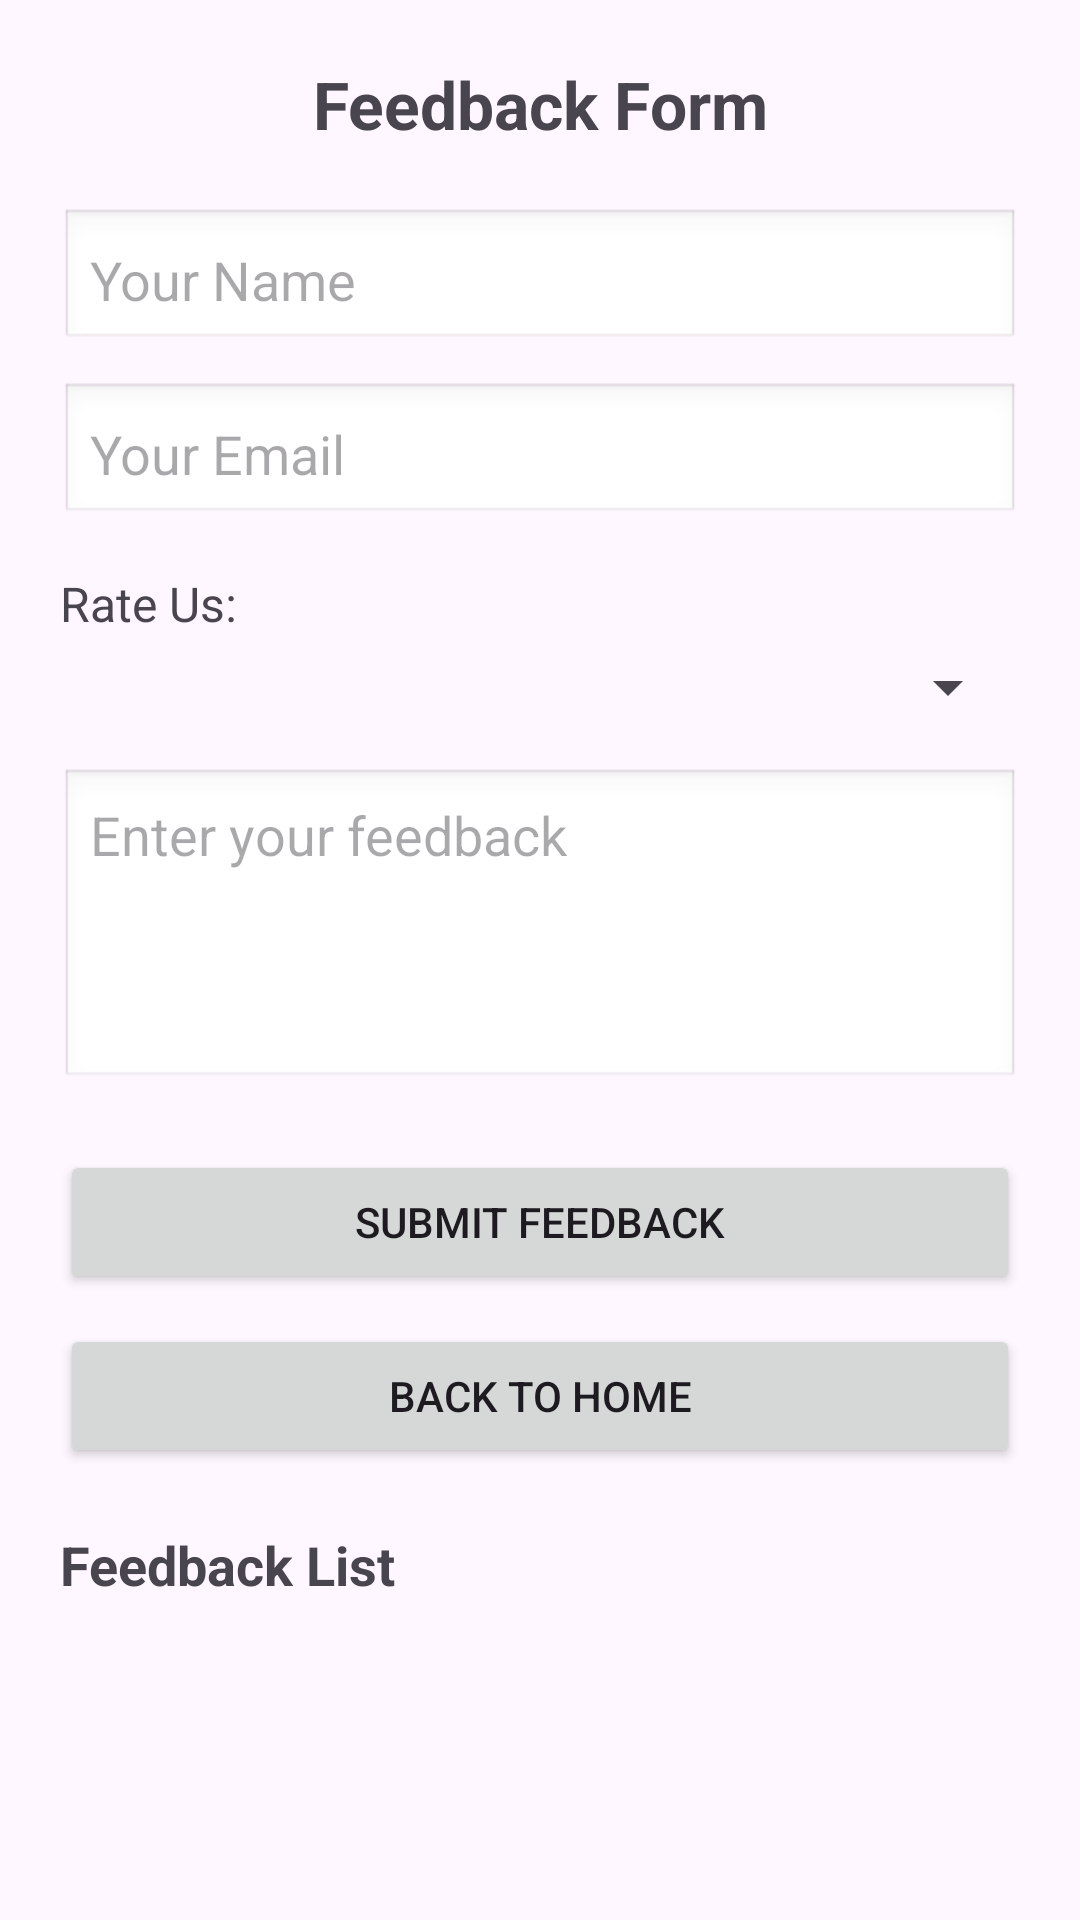

Here is an Android app screen rendered from its layout file. Give the layout XML and the strings, colors and styles it references.
<!-- AndroidManifest.xml: application theme Theme.ReNewYou -->
<!-- res/layout/activity_feedback.xml -->
<?xml version="1.0" encoding="utf-8"?>
<ScrollView xmlns:android="http://schemas.android.com/apk/res/android"
    android:layout_width="match_parent"
    android:layout_height="match_parent"
    android:padding="20dp">

    <LinearLayout
        android:orientation="vertical"
        android:layout_width="match_parent"
        android:layout_height="wrap_content">

        <TextView
            android:text="Feedback Form"
            android:textSize="22sp"
            android:textStyle="bold"
            android:gravity="center"
            android:layout_width="match_parent"
            android:layout_height="wrap_content"
            android:paddingBottom="20dp" />

        <EditText
            android:id="@+id/etName"
            android:hint="Your Name"
            android:layout_width="match_parent"
            android:layout_height="wrap_content"
            android:padding="10dp"
            android:background="@android:drawable/edit_text" />

        <EditText
            android:id="@+id/etEmail"
            android:hint="Your Email"
            android:layout_width="match_parent"
            android:layout_height="wrap_content"
            android:padding="10dp"
            android:background="@android:drawable/edit_text"
            android:inputType="textEmailAddress"
            android:layout_marginTop="10dp"/>

        <TextView
            android:text="Rate Us:"
            android:layout_width="wrap_content"
            android:layout_height="wrap_content"
            android:layout_marginTop="15dp"
            android:textSize="16sp" />

        <Spinner
            android:id="@+id/spinnerRating"
            android:layout_width="match_parent"
            android:layout_height="wrap_content"
            android:layout_marginTop="5dp" />

        <EditText
            android:id="@+id/etFeedback"
            android:hint="Enter your feedback"
            android:layout_width="match_parent"
            android:layout_height="wrap_content"
            android:minLines="4"
            android:gravity="top"
            android:padding="10dp"
            android:background="@android:drawable/edit_text"
            android:layout_marginTop="15dp"/>

        <Button
            android:id="@+id/btnSubmit"
            android:text="Submit Feedback"
            android:layout_width="match_parent"
            android:layout_height="wrap_content"
            android:layout_marginTop="20dp"/>

        <Button
            android:id="@+id/btnUpdate"
            android:text="Update Selected"
            android:layout_width="match_parent"
            android:layout_height="wrap_content"
            android:layout_marginTop="10dp"
            android:visibility="gone"/>

        <Button
            android:id="@+id/btnBack"
            android:text="Back to Home"
            android:layout_width="match_parent"
            android:layout_height="wrap_content"
            android:layout_marginTop="10dp"/>

        <TextView
            android:id="@+id/tvListTitle"
            android:text="Feedback List"
            android:textStyle="bold"
            android:textSize="18sp"
            android:layout_width="wrap_content"
            android:layout_height="wrap_content"
            android:layout_marginTop="20dp"/>

        <androidx.recyclerview.widget.RecyclerView
            android:id="@+id/rvFeedback"
            android:layout_width="match_parent"
            android:layout_height="wrap_content"
            android:nestedScrollingEnabled="false"
            android:layout_marginTop="8dp"/>
    </LinearLayout>
</ScrollView>
<!-- resources referenced by this layout -->
<resources>
  <style name="Theme.ReNewYou" parent="Base.Theme.ReNewYou" />
  <style name="Base.Theme.ReNewYou" parent="Theme.Material3.DayNight.NoActionBar">
          
          <item name="colorPrimary">@color/colorPrimary</item>
          <item name="colorOnPrimary">@color/colorOnPrimary</item>
          <item name="colorPrimaryContainer">@color/colorPrimaryContainer</item>
          <item name="colorOnPrimaryContainer">@color/colorOnPrimaryContainer</item>
  
          <item name="colorSecondary">@color/colorSecondary</item>
          <item name="colorOnSecondary">@color/colorOnSecondary</item>
          <item name="colorSecondaryContainer">@color/colorSecondaryContainer</item>
          <item name="colorOnSecondaryContainer">@color/colorOnSecondaryContainer</item>
  
          <item name="colorTertiary">@color/colorTertiary</item>
          <item name="colorOnTertiary">@color/colorOnTertiary</item>
          <item name="colorTertiaryContainer">@color/colorTertiaryContainer</item>
          <item name="colorOnTertiaryContainer">@color/colorOnTertiaryContainer</item>
  
          <item name="android:statusBarColor">?attr/colorPrimary</item>
          <item name="android:navigationBarColor">?attr/colorSurface</item>
          <item name="android:windowLightStatusBar">false</item>
          <item name="android:windowLightNavigationBar">true</item>
      </style>
  <color name="colorPrimary">#0E7C86</color>
  <color name="colorOnPrimary">#FFFFFF</color>
  <color name="colorPrimaryContainer">#A9E7ED</color>
  <color name="colorOnPrimaryContainer">#00363C</color>
  <color name="colorSecondary">#5B5BD6</color>
  <color name="colorOnSecondary">#FFFFFF</color>
  <color name="colorSecondaryContainer">#DEE0FF</color>
  <color name="colorOnSecondaryContainer">#11144B</color>
  <color name="colorTertiary">#E5745B</color>
  <color name="colorOnTertiary">#FFFFFF</color>
  <color name="colorTertiaryContainer">#FFDAD2</color>
  <color name="colorOnTertiaryContainer">#3B0900</color>
</resources>
